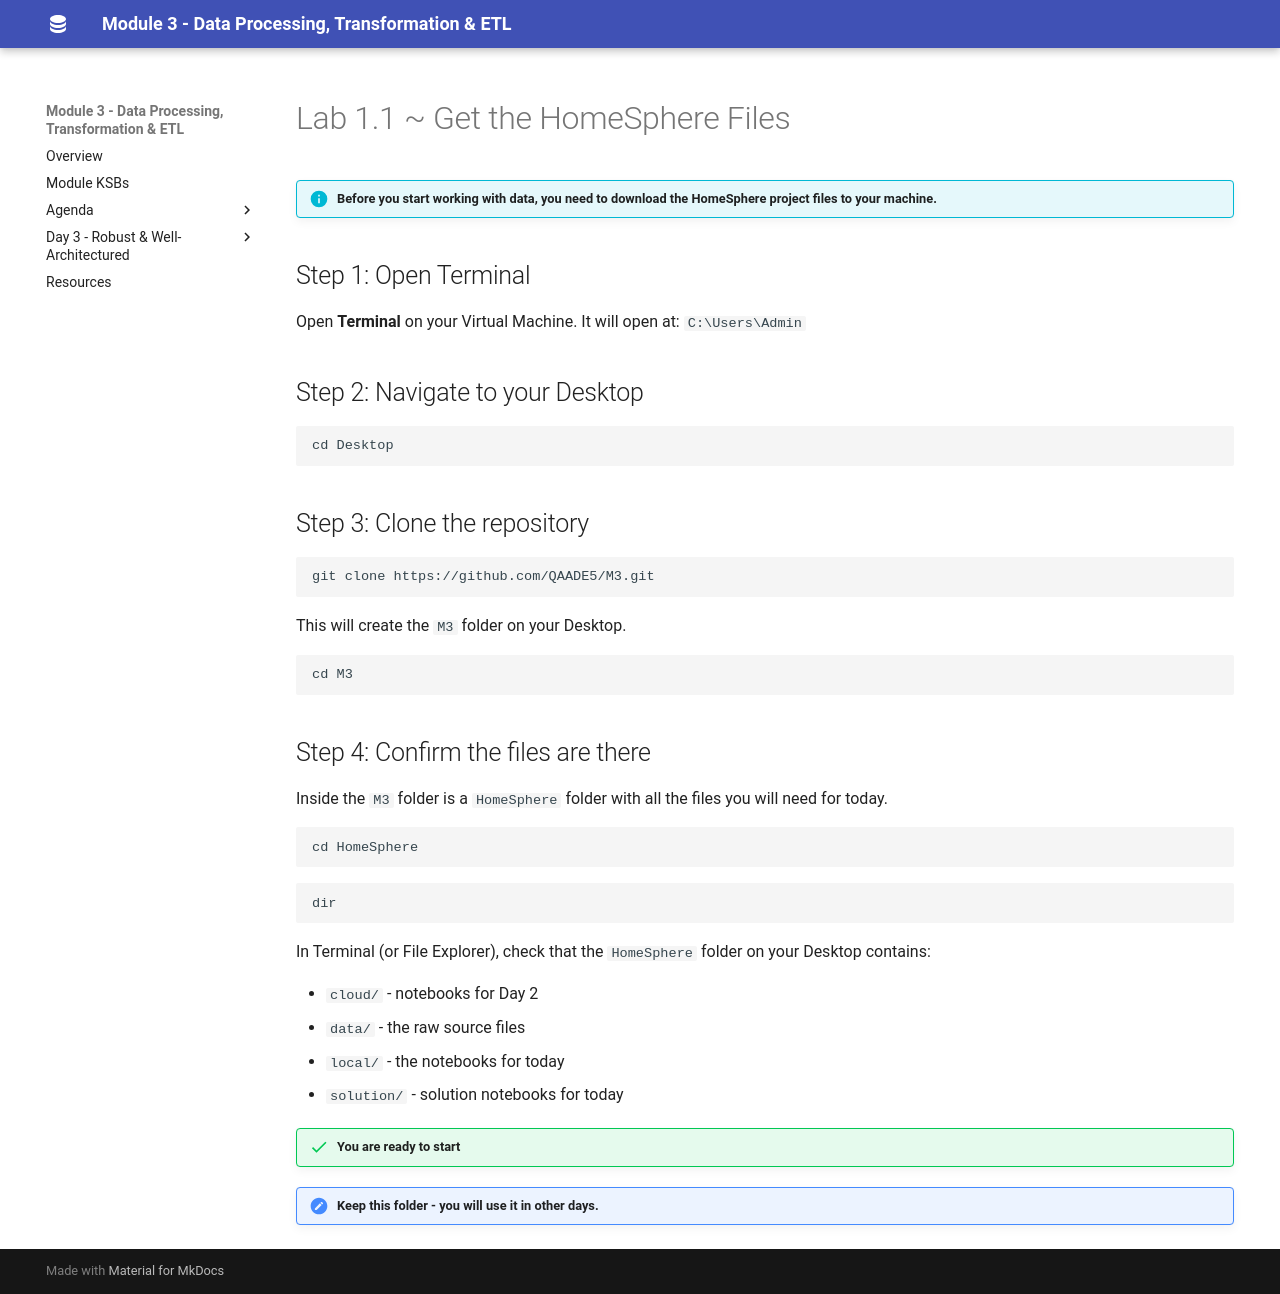

repository: qaalabs/DE5M3 · page: labs/11-setup/index.html · generator: mkdocs

# Lab 1.1 ~ Get the HomeSphere Files

!!! info "Before you start working with data, you need to download the HomeSphere project files to your machine."


## Step 1: Open Terminal

Open **Terminal** on your Virtual Machine. It will open at: `C:\Users\Admin`


## Step 2: Navigate to your Desktop

```
cd Desktop
```


## Step 3: Clone the repository

```
git clone https://github.com/QAADE5/M3.git
```

This will create the `M3` folder on your Desktop.

```
cd M3
```


## Step 4: Confirm the files are there

Inside the `M3` folder is a `HomeSphere` folder with all the files you will need for today.

```
cd HomeSphere
```

```
dir
```

In Terminal (or File Explorer), check that the `HomeSphere` folder on your Desktop contains:

- `cloud/` - notebooks for Day 2
- `data/` - the raw source files
- `local/` - the notebooks for today
- `solution/` - solution notebooks for today

!!! success "You are ready to start"

!!! note "Keep this folder - you will use it in other days."
